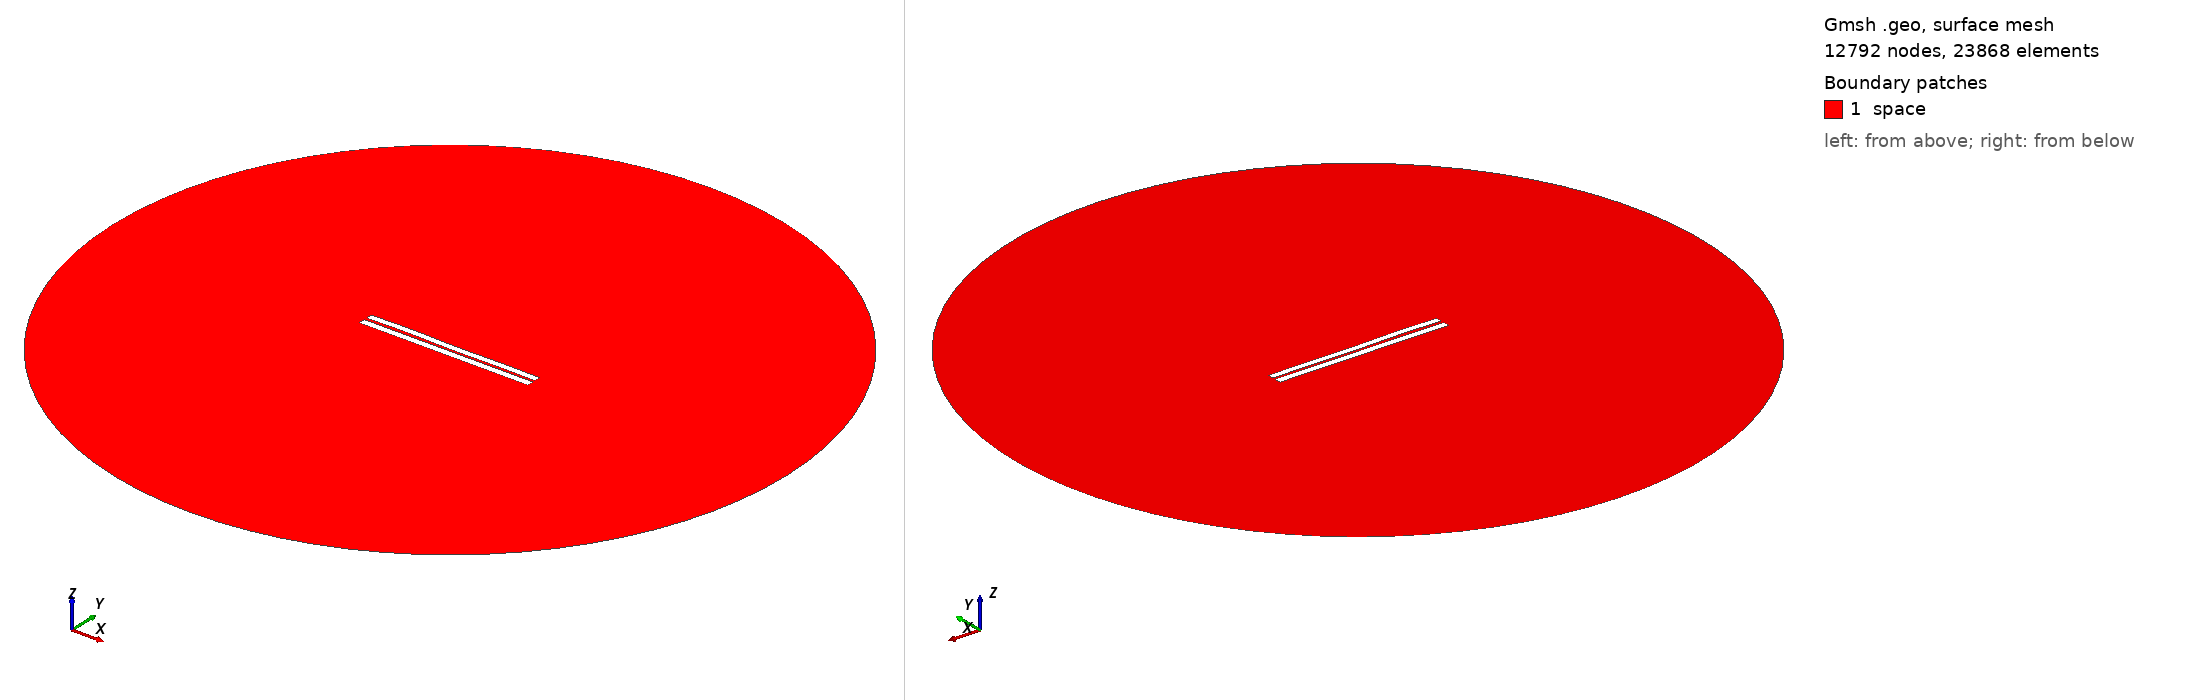

Gmsh geometry script, surface-meshed: 12792 nodes, 23868 surface elements. Boundary patches (legend numbers): 1 space. Left view from above one corner, right view from below the opposite corner. Legend entries are the model's physical surfaces. The drawing asked Gmsh for element sizes between 1% and 20% of the model's largest extent; the script's own settings can give other sizes.

=== 3195.geo (drawn) ===
//---------------------------------------
// Geometry kernel
//---------------------------------------

SetFactory("OpenCASCADE");



//---------------------------------------
// Parameters of the geometry
//---------------------------------------

// Overetch of the upper plate
overetch = 0.125;

// Distance between the plates
distance = 1.5;

// Discretization over the x axis (for the deformation)
nx = 50; 

// Length of the plate
L = 100 - overetch; 

// Number of modes
n = 4; 

// 1st mode coefficient
coeff(1) = -0.15;
beta(1) = 0.596864 * 3.1415926535 / L;

// 2nd mode coefficient
coeff(2) = 0.0;
beta(2) = 1.49418 * 3.1415926535 / L;

// 3rd mode coefficient
coeff(3) = 0.07499999999999998;
beta(3) = 2.50025 * 3.1415926535 / L;

// 4th mode coefficient
coeff(4) = 0.15;
beta(4) = 3.49999 * 3.1415926535 / L;



//---------------------------------------
// Upper plate (deformed rectangle)
//---------------------------------------

// Coordiantes of the upper plate
xmin = -50;
xmax = 50 - overetch;

// Height of the upper plate
yheight = 4 - 2 * overetch;

// Indexes of the points
UpperID[] = {};
LowerID[] = {};
LeftID[] = {};
RightID[] = {};

// Point index
p = 1;

// Horizontal edges
For i In {1:nx}
    x = xmin + (i-1)*(xmax - xmin)/(nx-1);

    y_bottom = distance / 2 + overetch;
    For j In {1:n}
        C = (Cosh(beta(j)*L) + Cos(beta(j)*L)) / (Sinh(beta(j)*L) + Sin(beta(j)*L));
        y_bottom  = y_bottom + coeff(j) * (Cosh(beta(j)*(x+50)) - Cos(beta(j)*(x+50)) - C * (Sinh(beta(j)*(x+50)) - Sin(beta(j)*(x+50))));
    EndFor

    y_top = y_bottom + yheight;

    Point(p) = {x, y_top, 0, 1.0};
    UpperID[i] = p;
    p = p + 1;

    Point(p) = {x, y_bottom, 0, 1.0};
    LowerID[i] = p;
    p = p + 1;
EndFor

// Create point lists
UpperPts[] = {}; LowerPts[] = {};
For i In {1:nx}
  UpperPts[] += {UpperID[i]};
  LowerPts[] += {LowerID[i]};
EndFor

// Build splines
Spline(1) = {UpperPts[]};
Spline(2) = {LowerPts[]};
Line(3) = {LowerPts[nx-1], UpperPts[nx-1]};
Line(4) = {LowerPts[0], UpperPts[0]};

// Build the plane surface
Curve Loop(1) = {2, 3, -1, -4};
Plane Surface(1) = {1};



//---------------------------------------
// Lower plate (rectangle)
//---------------------------------------

// Vertices
Point(1001) = {-50, -1, 0, 1.0};
Point(1002) = { 50, -1, 0, 1.0};
Point(1003) = { 50,  -5, 0, 1.0};
Point(1004) = {-50,  -5, 0, 1.0};

// Edges
Line(5) = {1001, 1002};
Line(6) = {1002, 1003};
Line(7) = {1003, 1004};
Line(8) = {1004, 1001};

// Plane surface
Line Loop(2) = {5, 6, 7, 8};
Plane Surface(2) = {2}; 



//---------------------------------------
// Outer (fictious) boundary
//---------------------------------------

// Points
Point(1005) = {0, 0, 0};       // Center
Point(1006) = {200, 0, 0};     // Start point
Point(1007) = {0, 200, 0};     // 90 degrees
Point(1008) = {-200, 0, 0};    // 180 degrees
Point(1009) = {0, -200, 0};    // 270 degrees

// Circle arcs (each needs start, center, end)
Circle(9) = {1006, 1005, 1007};
Circle(10) = {1007, 1005, 1008};
Circle(11) = {1008, 1005, 1009};
Circle(12) = {1009, 1005, 1006};

// Plane surface for the entire domain
Curve Loop(3) = {9, 10, 11, 12};
Surface(3) = {3};

// Subtract the plates from the whole domain to obtain the actual domain where we want to solve the equations
BooleanDifference{ Surface{3}; Delete; }{ Surface{1}; Surface{2}; Delete; }




//---------------------------------------
// Transfinite Lines/Curves
//---------------------------------------

// Set the number of points on the boundaries
r = 7;

// Plates
Transfinite Curve {1, 2} = 50*r Using Progression 1;
Transfinite Curve {3, 4} = 2*r Using Progression 1;
Transfinite Line {5, 7} = 50*r Using Progression 1;
Transfinite Line {6, 8} = 2*r Using Progression 1;

// Outer boundary
Transfinite Line {9, 10, 11, 12} = 20 Using Progression 1;



//---------------------------------------
// Physical groups
//---------------------------------------                

// Physical curves (boundaries)
Physical Line("force_segment", 10) = {2};
Physical Line("upper_plate", 11) = {1, 3, 4};
Physical Line("lower_plate", 12) = {5, 6, 7, 8};
Physical Line("boundary", 20) = {9, 10, 11, 12};

// Physical Surfaces
Physical Surface("space", 30) = {3};



//---------------------------------------
// 6. Generate the Mesh
//---------------------------------------

// 2D mesh generation
Mesh 2;
